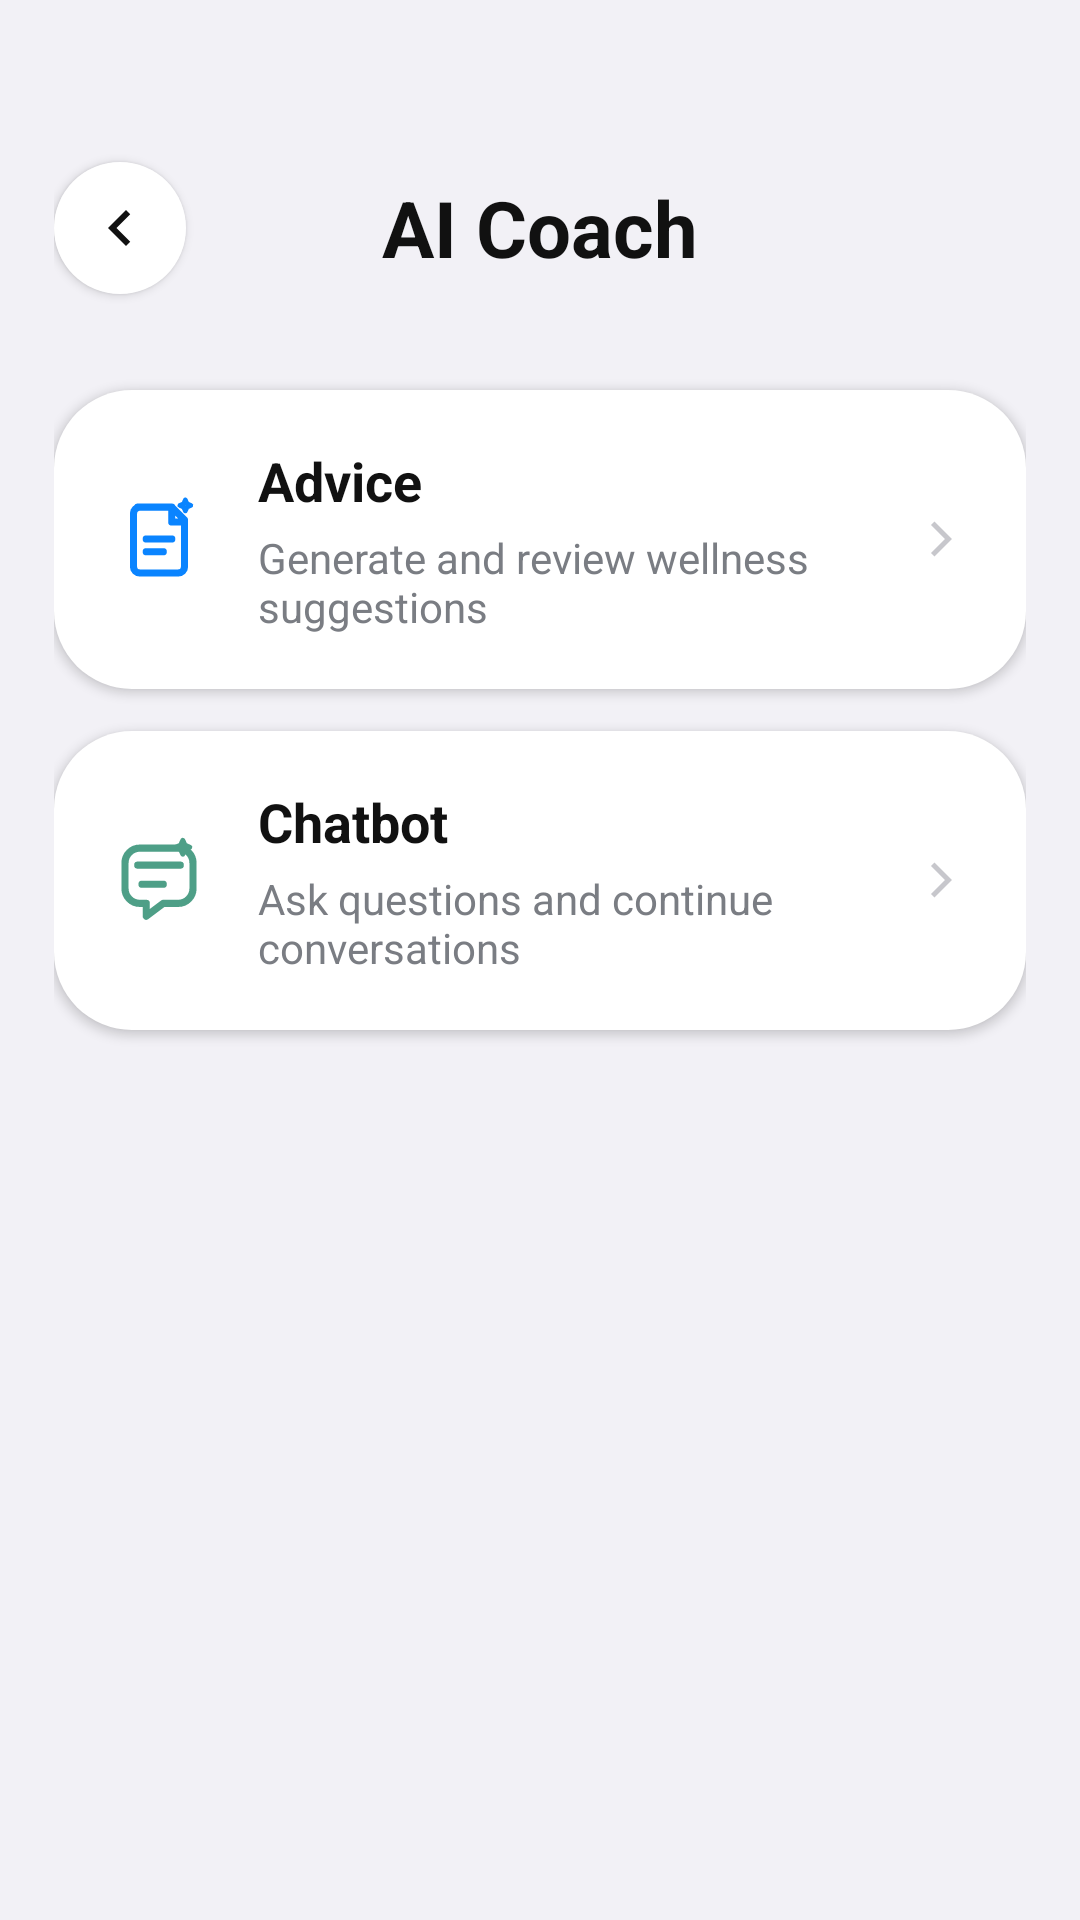

The Android layout XML behind this screen, and the referenced resources:
<!-- AndroidManifest.xml: application theme Theme.WellnessApp -->
<!-- res/layout/activity_ai_coach.xml -->
<?xml version="1.0" encoding="utf-8"?>
<LinearLayout xmlns:android="http://schemas.android.com/apk/res/android"
    xmlns:app="http://schemas.android.com/apk/res-auto"
    android:layout_width="match_parent"
    android:layout_height="match_parent"
    android:background="@drawable/bg_screen"
    android:orientation="vertical"
    android:paddingStart="18dp"
    android:paddingTop="48dp"
    android:paddingEnd="18dp"
    android:paddingBottom="16dp">

    <FrameLayout
        style="@style/WellnessHeaderBar">

        <ImageButton
            android:id="@+id/btnBack"
            style="@style/WellnessBackButton"
            android:layout_width="44dp"
            android:layout_height="44dp"
            android:layout_gravity="start|center_vertical"
            app:tint="#111111" />

        <TextView
            style="@style/WellnessHeaderTitle"
            android:text="AI Coach" />
    </FrameLayout>

    <LinearLayout
        android:id="@+id/cardAdvice"
        android:layout_width="match_parent"
        android:layout_height="wrap_content"
        android:layout_marginTop="26dp"
        android:background="@drawable/bg_card"
        android:clickable="true"
        android:elevation="2dp"
        android:focusable="true"
        android:foreground="?attr/selectableItemBackground"
        android:gravity="center_vertical"
        android:orientation="horizontal"
        android:padding="18dp">

        <ImageView
            android:layout_width="34dp"
            android:layout_height="34dp"
            android:src="@drawable/ic_ai_advice_simple"
            app:tint="@color/health_blue" />

        <LinearLayout
            android:layout_width="0dp"
            android:layout_height="wrap_content"
            android:layout_marginStart="16dp"
            android:layout_weight="1"
            android:orientation="vertical">

            <TextView
                android:layout_width="match_parent"
                android:layout_height="wrap_content"
                android:text="Advice"
                android:textColor="@color/health_text_primary"
                android:textSize="18sp"
                android:textStyle="bold" />

            <TextView
                android:layout_width="match_parent"
                android:layout_height="wrap_content"
                android:layout_marginTop="4dp"
                android:text="Generate and review wellness suggestions"
                android:textColor="@color/health_text_secondary"
                android:textSize="14sp" />
        </LinearLayout>

        <ImageView
            android:layout_width="20dp"
            android:layout_height="20dp"
            android:src="@drawable/ic_chevron_right" />
    </LinearLayout>

    <LinearLayout
        android:id="@+id/cardChatbot"
        android:layout_width="match_parent"
        android:layout_height="wrap_content"
        android:layout_marginTop="14dp"
        android:background="@drawable/bg_card"
        android:clickable="true"
        android:elevation="2dp"
        android:focusable="true"
        android:foreground="?attr/selectableItemBackground"
        android:gravity="center_vertical"
        android:orientation="horizontal"
        android:padding="18dp">

        <ImageView
            android:layout_width="34dp"
            android:layout_height="34dp"
            android:src="@drawable/ic_nav_ai"
            app:tint="@color/health_mint" />

        <LinearLayout
            android:layout_width="0dp"
            android:layout_height="wrap_content"
            android:layout_marginStart="16dp"
            android:layout_weight="1"
            android:orientation="vertical">

            <TextView
                android:layout_width="match_parent"
                android:layout_height="wrap_content"
                android:text="Chatbot"
                android:textColor="@color/health_text_primary"
                android:textSize="18sp"
                android:textStyle="bold" />

            <TextView
                android:layout_width="match_parent"
                android:layout_height="wrap_content"
                android:layout_marginTop="4dp"
                android:text="Ask questions and continue conversations"
                android:textColor="@color/health_text_secondary"
                android:textSize="14sp" />
        </LinearLayout>

        <ImageView
            android:layout_width="20dp"
            android:layout_height="20dp"
            android:src="@drawable/ic_chevron_right" />
    </LinearLayout>
</LinearLayout>
<!-- resources referenced by this layout -->
<resources>
  <color name="health_blue">#0A84FF</color>
  <color name="health_mint">#4E9F87</color>
  <color name="health_text_primary">#111111</color>
  <color name="health_text_secondary">#7A7D83</color>
  <!-- drawable bg_card (drawable) -->
  <?xml version="1.0" encoding="utf-8"?>
  <shape xmlns:android="http://schemas.android.com/apk/res/android">
      <solid android:color="#FFFFFF" />
      <corners android:radius="26dp" />
  </shape>
  <!-- drawable bg_screen (drawable) -->
  <?xml version="1.0" encoding="utf-8"?>
  <shape xmlns:android="http://schemas.android.com/apk/res/android">
      <solid android:color="#F2F1F6" />
  </shape>
  <!-- drawable ic_chevron_right (drawable) -->
  <?xml version="1.0" encoding="utf-8"?>
  <vector xmlns:android="http://schemas.android.com/apk/res/android"
      android:width="20dp"
      android:height="20dp"
      android:viewportWidth="20"
      android:viewportHeight="20">
      <path
          android:fillColor="#C7C7CC"
          android:pathData="M7.5,4.17L6.33,5.34L10.99,10L6.33,14.66L7.5,15.83L13.33,10z" />
  </vector>
  <style name="WellnessBackButton">
          <item name="android:layout_width">44dp</item>
          <item name="android:layout_height">44dp</item>
          <item name="android:background">@drawable/bg_back_button</item>
          <item name="android:backgroundTint">@null</item>
          <item name="android:contentDescription">Back</item>
          <item name="android:elevation">2dp</item>
          <item name="android:minWidth">0dp</item>
          <item name="android:minHeight">0dp</item>
          <item name="android:padding">10dp</item>
          <item name="android:scaleType">center</item>
          <item name="android:src">@drawable/ic_back_arrow</item>
      </style>
  <style name="WellnessHeaderBar">
          <item name="android:layout_width">match_parent</item>
          <item name="android:layout_height">56dp</item>
      </style>
  <style name="WellnessHeaderTitle">
          <item name="android:layout_width">match_parent</item>
          <item name="android:layout_height">match_parent</item>
          <item name="android:gravity">center</item>
          <item name="android:maxLines">2</item>
          <item name="android:textColor">@color/health_text_primary</item>
          <item name="android:textSize">26sp</item>
          <item name="android:textStyle">bold</item>
      </style>
  <style name="Theme.WellnessApp" parent="Base.Theme.WellnessApp" />
  <!-- drawable bg_back_button (drawable) -->
  <?xml version="1.0" encoding="utf-8"?>
  <shape xmlns:android="http://schemas.android.com/apk/res/android"
      android:shape="oval">
      <solid android:color="#FFFFFF" />
  </shape>
  <!-- drawable ic_back_arrow (drawable) -->
  <?xml version="1.0" encoding="utf-8"?>
  <vector xmlns:android="http://schemas.android.com/apk/res/android"
      android:width="24dp"
      android:height="24dp"
      android:viewportWidth="24"
      android:viewportHeight="24">
      <path
          android:fillColor="#111111"
          android:pathData="M15.41,7.41L14,6l-6,6l6,6l1.41,-1.41L10.83,12z" />
  </vector>
  <style name="Base.Theme.WellnessApp" parent="Theme.Material3.DayNight.NoActionBar">
          <item name="colorPrimary">@color/health_mint</item>
          <item name="colorOnPrimary">@color/white</item>
          <item name="colorSecondary">@color/health_blue</item>
          <item name="colorSurface">@color/health_card</item>
          <item name="colorError">@color/health_error</item>
          <item name="materialButtonStyle">@style/Widget.Wellness.MaterialButton</item>
      </style>
  <color name="white">#FFFFFFFF</color>
  <color name="health_card">#FFFFFFFF</color>
  <color name="health_error">#B3261E</color>
  <style name="Widget.Wellness.MaterialButton" parent="Widget.Material3.Button">
          <item name="backgroundTint">@color/classic_gray</item>
      </style>
  <color name="classic_gray">#E5E5EA</color>
</resources>
